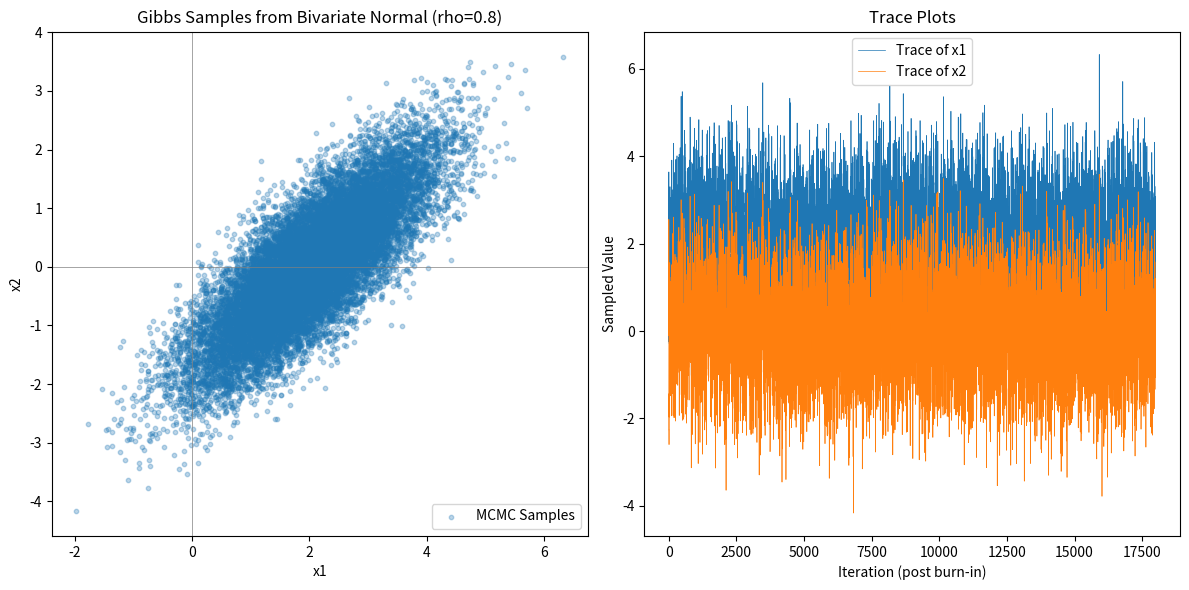
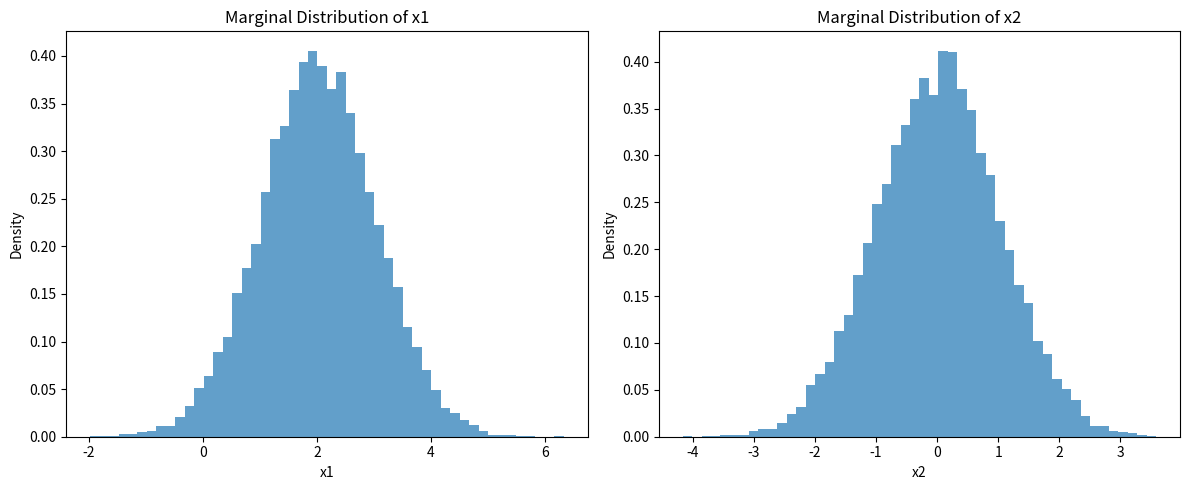

Recreate these plots in Python, in order.
import numpy as np
import matplotlib.pyplot as plt

def gibbs_sampler_bivariate_normal(mu1, mu2, sigma1, sigma2, rho, num_samples, burn_in):
    """
    Performs Gibbs sampling for a bivariate normal distribution.

    Args:
        mu1, mu2: Means of the two variables.
        sigma1, sigma2: Standard deviations of the two variables.
        rho: Correlation coefficient.
        num_samples: Total number of samples to generate (including burn-in).
        burn_in: Number of initial samples to discard.

    Returns:
        A numpy array of shape (num_samples - burn_in, 2) containing samples.
    """
    samples = np.zeros((num_samples, 2))
    x1, x2 = 0.0, 0.0 # Initial state (can be anything)

    # Pre-calculate conditional parameters (means depend on the other variable)
    cond_var1 = sigma1**2 * (1 - rho**2)
    cond_var2 = sigma2**2 * (1 - rho**2)
    cond_sd1 = np.sqrt(cond_var1)
    cond_sd2 = np.sqrt(cond_var2)

    for i in range(num_samples):
        # Sample x1 given x2
        cond_mean1 = mu1 + (sigma1 / sigma2) * rho * (x2 - mu2)
        x1 = np.random.normal(cond_mean1, cond_sd1)

        # Sample x2 given the *new* x1
        cond_mean2 = mu2 + (sigma2 / sigma1) * rho * (x1 - mu1)
        x2 = np.random.normal(cond_mean2, cond_sd2)

        samples[i, :] = [x1, x2]

    # Discard burn-in samples
    final_samples = samples[burn_in:, :]
    return final_samples

# --- Parameters for the target Bivariate Normal ---
mu1, mu2 = 2, 0
sigma1, sigma2 = 1, 1
rho = 0.8 # Strong positive correlation

# --- MCMC Parameters ---
total_samples = 20000
burn_in_period = 2000

# --- Run the Gibbs Sampler ---
mcmc_samples = gibbs_sampler_bivariate_normal(mu1, mu2, sigma1, sigma2, rho,
                                              total_samples, burn_in_period)

# --- Plotting ---
plt.figure(figsize=(12, 6))

# Plot the samples
plt.subplot(1, 2, 1)
plt.scatter(mcmc_samples[:, 0], mcmc_samples[:, 1], alpha=0.3, s=10, label='MCMC Samples')
plt.title(f'Gibbs Samples from Bivariate Normal (rho={rho})')
plt.xlabel('x1')
plt.ylabel('x2')
plt.axhline(0, color='grey', lw=0.5)
plt.axvline(0, color='grey', lw=0.5)
plt.axis('equal')
plt.legend()

# Plot trace plots to check convergence (should look like white noise around the mean)
plt.subplot(1, 2, 2)
plt.plot(mcmc_samples[:, 0], lw=0.5, label='Trace of x1')
plt.plot(mcmc_samples[:, 1], lw=0.5, label='Trace of x2')
plt.title('Trace Plots')
plt.xlabel('Iteration (post burn-in)')
plt.ylabel('Sampled Value')
plt.legend()

plt.tight_layout()
plt.show()

# Plot histograms of the marginal distributions
plt.figure(figsize=(12, 5))
plt.subplot(1, 2, 1)
plt.hist(mcmc_samples[:, 0], bins=50, density=True, alpha=0.7, label='Hist(x1)')
plt.title('Marginal Distribution of x1')
plt.xlabel('x1')
plt.ylabel('Density')
# You could overlay the theoretical N(mu1, sigma1^2) density here

plt.subplot(1, 2, 2)
plt.hist(mcmc_samples[:, 1], bins=50, density=True, alpha=0.7, label='Hist(x2)')
plt.title('Marginal Distribution of x2')
plt.xlabel('x2')
plt.ylabel('Density')
# You could overlay the theoretical N(mu2, sigma2^2) density here

plt.tight_layout()
plt.show()